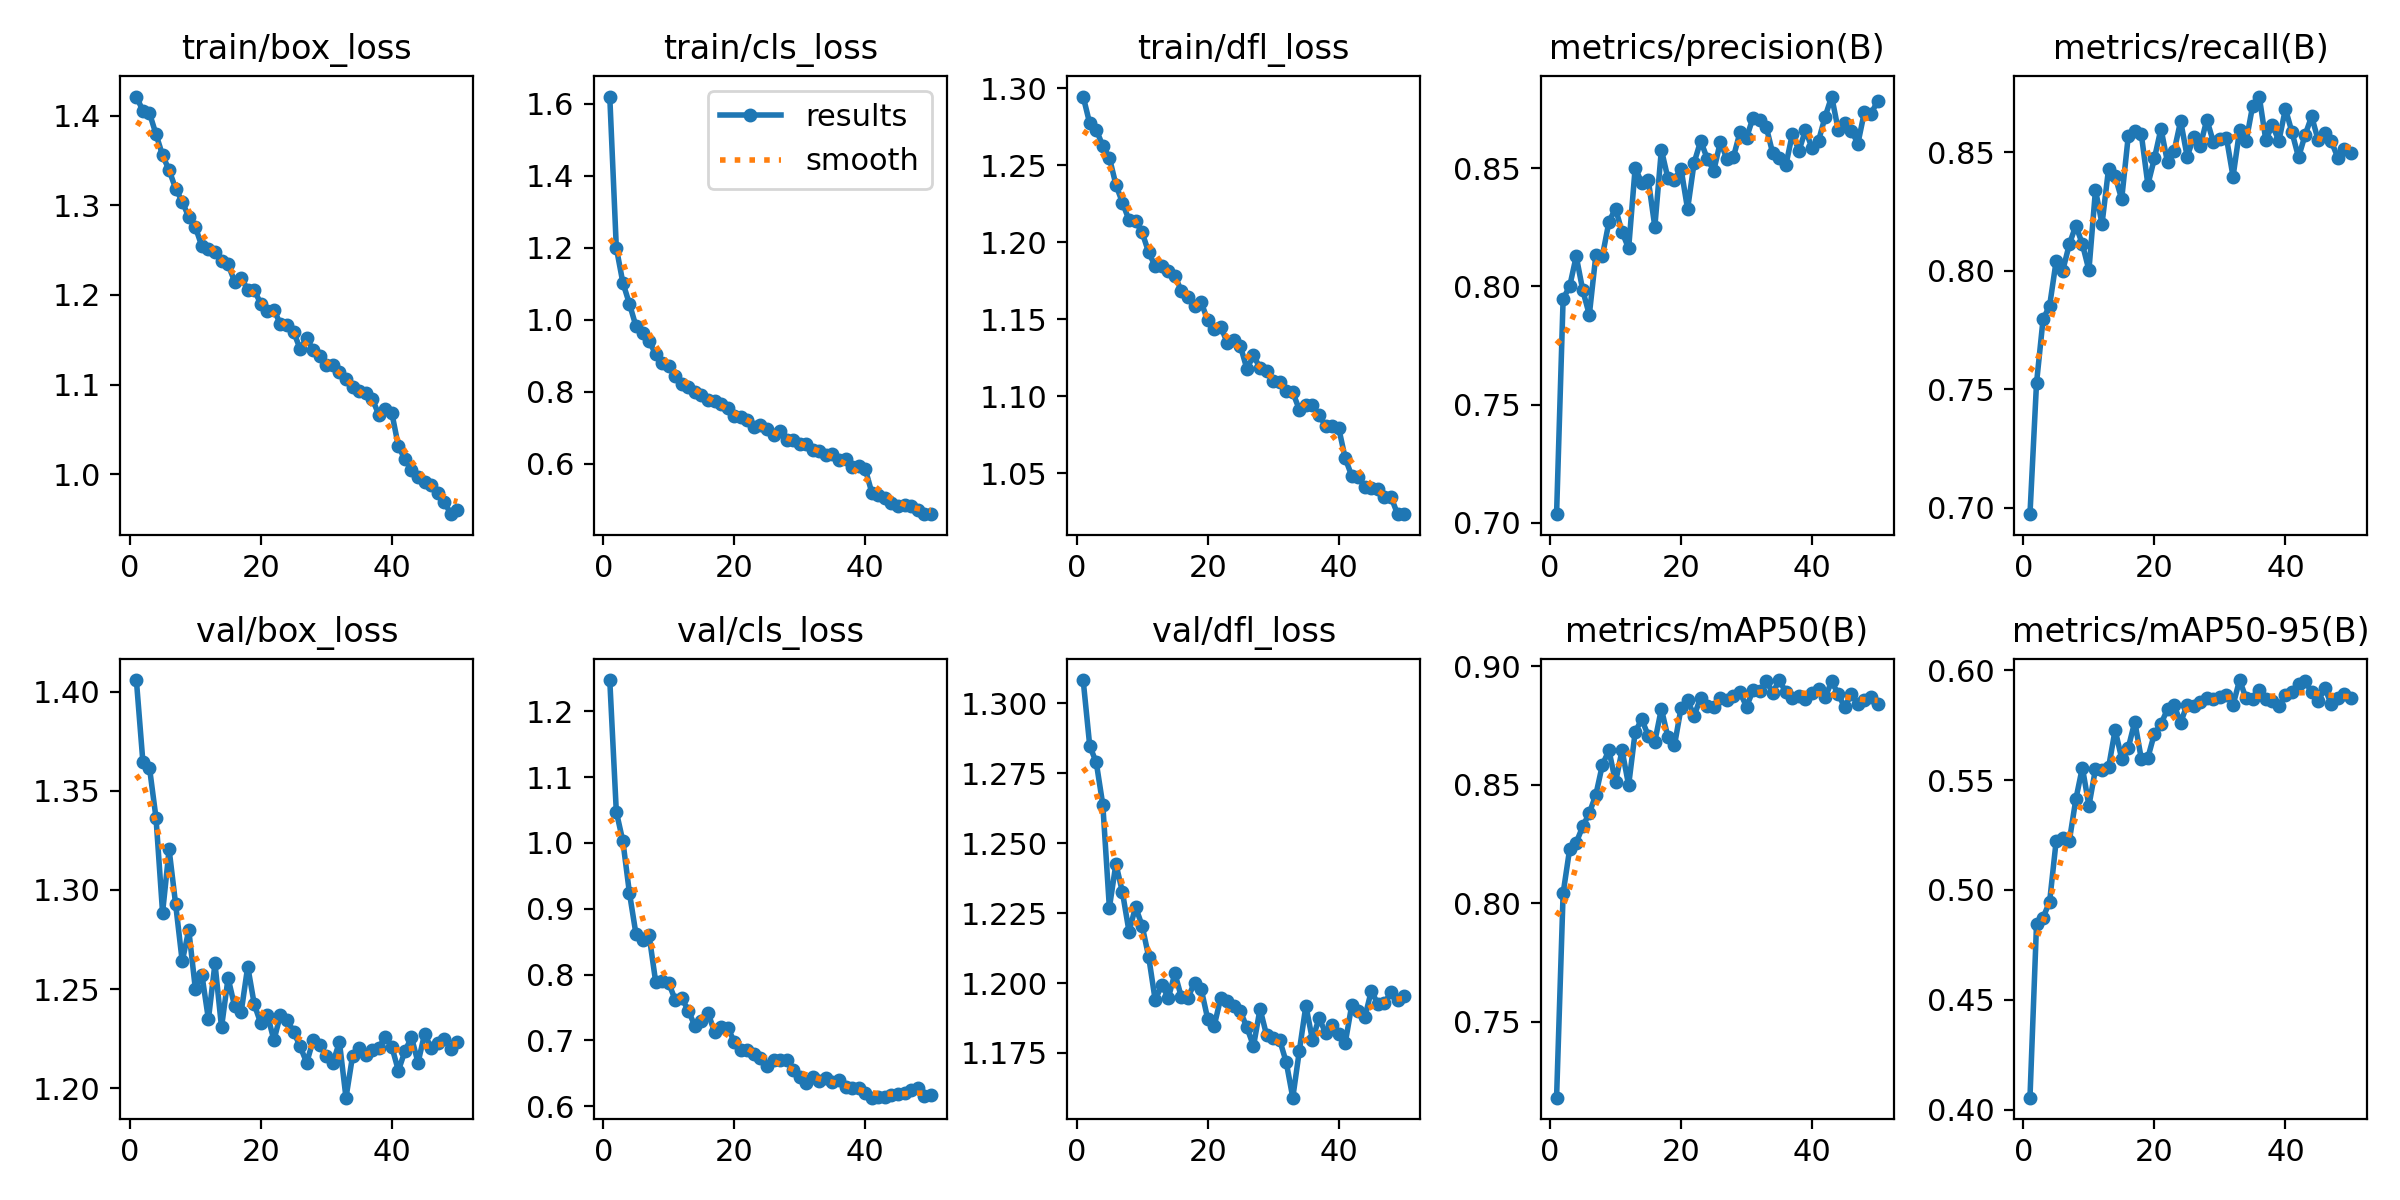

The data file committed next to this chart (first rows):
epoch, time, train/box_loss, train/cls_loss, train/dfl_loss, metrics/precision(B), metrics/recall(B), metrics/mAP50(B), metrics/mAP50-95(B), val/box_loss, val/cls_loss, val/dfl_loss, lr/pg0, lr/pg1, lr/pg2
1, 121.7, 1.421, 1.62, 1.294, 0.7037, 0.6973, 0.7179, 0.4054, 1.406, 1.247, 1.308, 0.0005549, 0.0005549, 0.0005549
2, 213.9, 1.405, 1.2, 1.277, 0.7948, 0.7526, 0.8041, 0.4844, 1.364, 1.047, 1.285, 0.001089, 0.001089, 0.001089
3, 305.2, 1.403, 1.103, 1.273, 0.8, 0.7795, 0.8228, 0.4874, 1.362, 1.003, 1.279, 0.0016, 0.0016, 0.0016
4, 402.6, 1.379, 1.044, 1.262, 0.8127, 0.7852, 0.8255, 0.4947, 1.336, 0.9241, 1.264, 0.001568, 0.001568, 0.001568
5, 508.8, 1.356, 0.9818, 1.255, 0.7983, 0.8041, 0.8324, 0.5224, 1.289, 0.8615, 1.227, 0.001535, 0.001535, 0.001535
6, 612.7, 1.339, 0.962, 1.237, 0.7879, 0.8, 0.838, 0.5238, 1.32, 0.8526, 1.243, 0.001502, 0.001502, 0.001502
7, 706, 1.318, 0.9405, 1.226, 0.8133, 0.8111, 0.8457, 0.5222, 1.293, 0.8598, 1.232, 0.001469, 0.001469, 0.001469
8, 795.3, 1.304, 0.9046, 1.214, 0.8129, 0.819, 0.8584, 0.5413, 1.264, 0.7894, 1.218, 0.001436, 0.001436, 0.001436
9, 883.5, 1.287, 0.8791, 1.214, 0.8273, 0.8112, 0.8645, 0.5558, 1.28, 0.7899, 1.227, 0.001403, 0.001403, 0.001403
10, 972.9, 1.276, 0.8713, 1.206, 0.8328, 0.8002, 0.851, 0.5384, 1.25, 0.7869, 1.22, 0.00137, 0.00137, 0.00137
11, 1062, 1.254, 0.8441, 1.193, 0.823, 0.834, 0.8645, 0.5551, 1.257, 0.7613, 1.209, 0.001337, 0.001337, 0.001337
12, 1150, 1.251, 0.8205, 1.184, 0.816, 0.8197, 0.8497, 0.5549, 1.235, 0.7641, 1.194, 0.001304, 0.001304, 0.001304
13, 1237, 1.248, 0.8119, 1.184, 0.8502, 0.843, 0.8722, 0.5559, 1.263, 0.7449, 1.199, 0.001271, 0.001271, 0.001271
14, 1335, 1.238, 0.8001, 1.181, 0.8437, 0.8398, 0.8776, 0.5729, 1.231, 0.7217, 1.195, 0.001238, 0.001238, 0.001238
15, 1437, 1.234, 0.7918, 1.178, 0.845, 0.8302, 0.8706, 0.5599, 1.256, 0.7295, 1.203, 0.001205, 0.001205, 0.001205
16, 1540, 1.215, 0.7756, 1.168, 0.8252, 0.8567, 0.8681, 0.5647, 1.241, 0.7418, 1.195, 0.001172, 0.001172, 0.001172
17, 1633, 1.219, 0.7746, 1.164, 0.8577, 0.8591, 0.882, 0.5766, 1.238, 0.7123, 1.195, 0.001139, 0.001139, 0.001139
18, 1717, 1.206, 0.7666, 1.159, 0.8456, 0.8575, 0.87, 0.5597, 1.261, 0.7204, 1.2, 0.001106, 0.001106, 0.001106
19, 1802, 1.205, 0.7553, 1.161, 0.8451, 0.8363, 0.8666, 0.5602, 1.242, 0.7191, 1.198, 0.001073, 0.001073, 0.001073
20, 1888, 1.19, 0.7324, 1.149, 0.8497, 0.8474, 0.8823, 0.5713, 1.233, 0.6982, 1.187, 0.00104, 0.00104, 0.00104
21, 1973, 1.182, 0.7303, 1.144, 0.8326, 0.8599, 0.8856, 0.5757, 1.237, 0.6852, 1.185, 0.001007, 0.001007, 0.001007
22, 2058, 1.183, 0.7225, 1.145, 0.8523, 0.8457, 0.879, 0.5823, 1.224, 0.6848, 1.195, 0.0009739, 0.0009739, 0.0009739
23, 2145, 1.167, 0.7018, 1.135, 0.8615, 0.8504, 0.8867, 0.5842, 1.237, 0.6788, 1.194, 0.0009409, 0.0009409, 0.0009409
24, 2230, 1.166, 0.7064, 1.137, 0.854, 0.8632, 0.8831, 0.5762, 1.235, 0.6728, 1.192, 0.0009078, 0.0009078, 0.0009078
25, 2315, 1.159, 0.6954, 1.133, 0.8489, 0.8481, 0.8828, 0.5845, 1.229, 0.6614, 1.19, 0.0008748, 0.0008748, 0.0008748
26, 2400, 1.14, 0.6784, 1.118, 0.861, 0.8564, 0.8865, 0.5838, 1.221, 0.6702, 1.184, 0.0008418, 0.0008418, 0.0008418
27, 2485, 1.152, 0.6905, 1.127, 0.8539, 0.8527, 0.8857, 0.5857, 1.213, 0.6708, 1.177, 0.0008088, 0.0008088, 0.0008088
28, 2570, 1.138, 0.6646, 1.118, 0.8547, 0.8637, 0.8874, 0.5873, 1.224, 0.6701, 1.191, 0.0007758, 0.0007758, 0.0007758
29, 2655, 1.132, 0.6655, 1.117, 0.8651, 0.8542, 0.8889, 0.5868, 1.222, 0.6547, 1.181, 0.0007428, 0.0007428, 0.0007428
30, 2741, 1.122, 0.6551, 1.11, 0.8628, 0.8557, 0.8829, 0.5877, 1.216, 0.6447, 1.18, 0.0007098, 0.0007098, 0.0007098
31, 2827, 1.122, 0.6534, 1.109, 0.8713, 0.8559, 0.8898, 0.5889, 1.213, 0.6358, 1.18, 0.0006768, 0.0006768, 0.0006768
32, 2911, 1.114, 0.6374, 1.103, 0.8705, 0.8397, 0.8893, 0.5842, 1.223, 0.6444, 1.172, 0.0006438, 0.0006438, 0.0006438
33, 2998, 1.106, 0.6349, 1.102, 0.8675, 0.8592, 0.8938, 0.5956, 1.195, 0.638, 1.159, 0.0006108, 0.0006108, 0.0006108
34, 3097, 1.098, 0.6229, 1.091, 0.8562, 0.8547, 0.8888, 0.5873, 1.216, 0.6429, 1.176, 0.0005778, 0.0005778, 0.0005778
35, 3197, 1.093, 0.6274, 1.094, 0.8543, 0.8696, 0.8941, 0.5869, 1.22, 0.6367, 1.192, 0.0005448, 0.0005448, 0.0005448
36, 3293, 1.091, 0.6108, 1.095, 0.8511, 0.8735, 0.889, 0.591, 1.217, 0.6396, 1.18, 0.0005118, 0.0005118, 0.0005118
37, 3378, 1.084, 0.6119, 1.088, 0.8645, 0.8552, 0.8867, 0.5869, 1.219, 0.6288, 1.187, 0.0004788, 0.0004788, 0.0004788
38, 3463, 1.067, 0.591, 1.081, 0.8573, 0.8614, 0.8876, 0.5859, 1.22, 0.6279, 1.182, 0.0004458, 0.0004458, 0.0004458
39, 3547, 1.073, 0.5925, 1.08, 0.8659, 0.8548, 0.8863, 0.5838, 1.226, 0.628, 1.185, 0.0004127, 0.0004127, 0.0004127
40, 3632, 1.068, 0.5853, 1.08, 0.8584, 0.8683, 0.8885, 0.5889, 1.221, 0.6204, 1.182, 0.0003797, 0.0003797, 0.0003797
41, 3741, 1.031, 0.5199, 1.06, 0.8616, 0.8584, 0.8901, 0.5902, 1.209, 0.6129, 1.178, 0.0003467, 0.0003467, 0.0003467
42, 3823, 1.017, 0.5137, 1.048, 0.8717, 0.8478, 0.8868, 0.5939, 1.219, 0.6132, 1.192, 0.0003137, 0.0003137, 0.0003137
43, 3906, 1.004, 0.5037, 1.048, 0.8802, 0.8572, 0.8936, 0.5952, 1.226, 0.6138, 1.19, 0.0002807, 0.0002807, 0.0002807
44, 3988, 0.9969, 0.4897, 1.041, 0.866, 0.8651, 0.8881, 0.59, 1.213, 0.6164, 1.188, 0.0002477, 0.0002477, 0.0002477
45, 4070, 0.9909, 0.4837, 1.04, 0.8692, 0.855, 0.8826, 0.5859, 1.227, 0.6184, 1.197, 0.0002147, 0.0002147, 0.0002147
46, 4151, 0.9877, 0.4842, 1.04, 0.8658, 0.8582, 0.8884, 0.592, 1.22, 0.6192, 1.192, 0.0001817, 0.0001817, 0.0001817
47, 4232, 0.9786, 0.4814, 1.035, 0.8603, 0.8545, 0.884, 0.5846, 1.223, 0.6247, 1.193, 0.0001487, 0.0001487, 0.0001487
48, 4314, 0.9695, 0.4707, 1.035, 0.8738, 0.8477, 0.8856, 0.5876, 1.225, 0.6274, 1.197, 0.0001157, 0.0001157, 0.0001157
49, 4396, 0.9554, 0.4613, 1.023, 0.8729, 0.8515, 0.8869, 0.5894, 1.22, 0.6147, 1.194, 8.26832e-05, 8.26832e-05, 8.26832e-05
50, 4477, 0.9603, 0.4597, 1.023, 0.8782, 0.8494, 0.8839, 0.5875, 1.223, 0.6175, 1.195, 4.96766e-05, 4.96766e-05, 4.96766e-05
